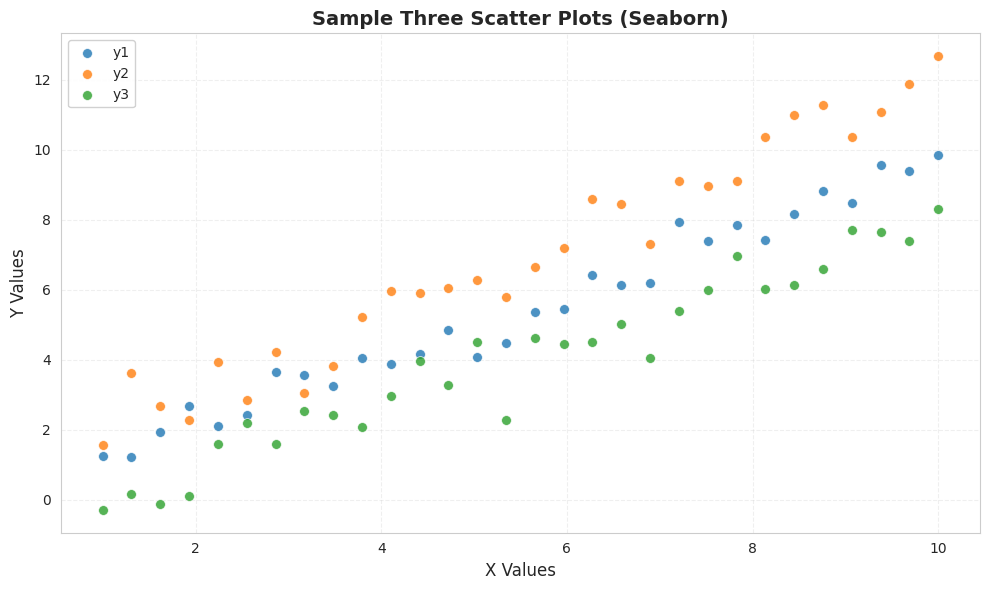

Write the Python code that produced this figure.
"""
scatter-basic-006: 3 scatter plots
Implementation for: seaborn
Variant: default
Python: 3.10+
"""

import matplotlib.pyplot as plt
from matplotlib.figure import Figure
import seaborn as sns
import pandas as pd
import numpy as np


def create_plot(
    data: pd.DataFrame,
    x: str,
    y1: str,
    y2: str,
    y3: str,
    title: str | None = None,
    xlabel: str | None = None,
    ylabel: str | None = None,
    palette: list[str] | None = None,
    alpha: float = 0.8,
    size: float = 50,
    style: str | None = None,
    **kwargs
) -> Figure:
    """
    Display three scatter plots in a single figure showing three different y-series against a common x-axis.

    Args:
        data: Input DataFrame with required columns
        x: Column name for x-axis values
        y1: Column name for first y-series
        y2: Column name for second y-series
        y3: Column name for third y-series
        title: Title for the plot (default: "Three Scatter Plots")
        xlabel: Label for x-axis (default: column name)
        ylabel: Label for y-axis (default: "Y Values")
        palette: List of three colors for the series (default: seaborn tab10 colors)
        alpha: Transparency of points (default: 0.8)
        size: Size of points (default: 50)
        style: Seaborn style to apply (default: None, uses current style)
        **kwargs: Additional parameters passed to scatterplot function

    Returns:
        Matplotlib Figure object

    Raises:
        ValueError: If data is empty
        KeyError: If required columns not found in data

    Example:
        >>> data = pd.DataFrame({
        ...     'x': [1, 2, 3, 4, 5],
        ...     'y1': [2, 4, 6, 8, 10],
        ...     'y2': [1, 3, 5, 7, 9],
        ...     'y3': [3, 3, 6, 6, 9]
        ... })
        >>> fig = create_plot(data, 'x', 'y1', 'y2', 'y3')
    """
    # Input validation
    if data.empty:
        raise ValueError("Data cannot be empty")

    # Check required columns
    required_columns = [x, y1, y2, y3]
    for col in required_columns:
        if col not in data.columns:
            available = ", ".join(data.columns)
            raise KeyError(f"Column '{col}' not found. Available columns: {available}")

    # Set defaults
    if palette is None:
        palette = sns.color_palette("tab10", n_colors=3)
    elif len(palette) < 3:
        raise ValueError("palette list must contain at least 3 colors")
    else:
        palette = palette[:3]

    if title is None:
        title = "Three Scatter Plots"
    if xlabel is None:
        xlabel = x
    if ylabel is None:
        ylabel = "Y Values"

    # Apply style if specified
    if style:
        sns.set_style(style)

    # Create figure
    fig, ax = plt.subplots(figsize=(10, 6))

    # Plot data using seaborn
    sns.scatterplot(data=data, x=x, y=y1, ax=ax, s=size, alpha=alpha,
                   color=palette[0], label=y1, **kwargs)
    sns.scatterplot(data=data, x=x, y=y2, ax=ax, s=size, alpha=alpha,
                   color=palette[1], label=y2, **kwargs)
    sns.scatterplot(data=data, x=x, y=y3, ax=ax, s=size, alpha=alpha,
                   color=palette[2], label=y3, **kwargs)

    # Apply styling
    ax.set_xlabel(xlabel, fontsize=12)
    ax.set_ylabel(ylabel, fontsize=12)
    ax.set_title(title, fontsize=14, fontweight='bold')

    # Add grid with seaborn style
    ax.grid(True, alpha=0.3, linestyle='--')

    # Ensure legend is properly positioned
    ax.legend(loc='best', framealpha=0.9)

    # Layout
    plt.tight_layout()

    # Reset style if it was changed
    if style:
        sns.reset_defaults()

    return fig


if __name__ == '__main__':
    # Sample data for testing
    np.random.seed(42)
    n_points = 30

    data = pd.DataFrame({
        'x': np.linspace(1, 10, n_points),
        'y1': np.linspace(1, 10, n_points) + np.random.normal(0, 0.5, n_points),
        'y2': np.linspace(2, 12, n_points) + np.random.normal(0, 0.7, n_points),
        'y3': np.linspace(0, 8, n_points) + np.random.normal(0, 0.6, n_points)
    })

    # Create plot with seaborn style
    fig = create_plot(
        data,
        x='x',
        y1='y1',
        y2='y2',
        y3='y3',
        title='Sample Three Scatter Plots (Seaborn)',
        xlabel='X Values',
        ylabel='Y Values',
        style='whitegrid'
    )

    # Save for inspection
    plt.savefig('test_output_seaborn.png', dpi=150, bbox_inches='tight')
    print("Plot saved to test_output_seaborn.png")
    plt.show()